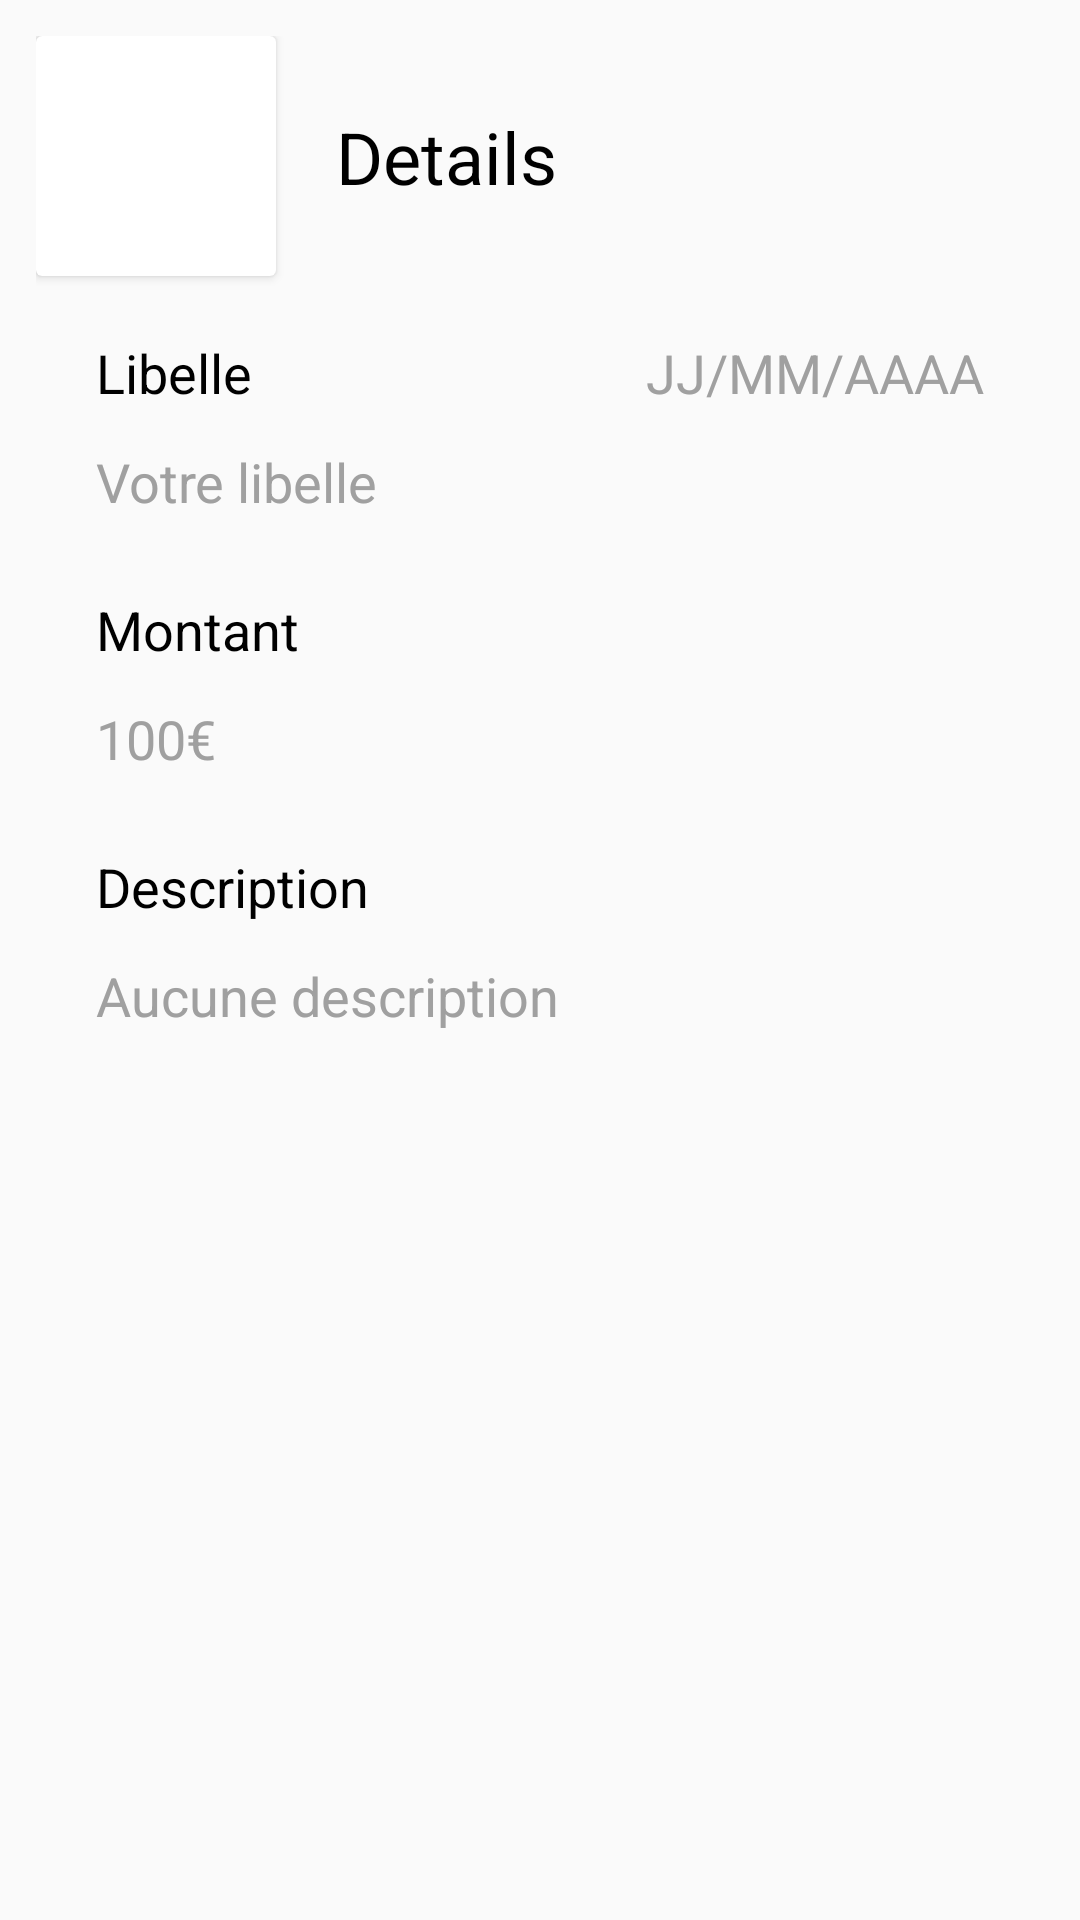

Reconstruct the res/layout file that produces this screen, plus the resources it refers to.
<!-- AndroidManifest.xml: application theme Theme.BudgetGestion -->
<!-- res/layout/popup_depense_detail.xml -->
<?xml version="1.0" encoding="utf-8"?>

<androidx.constraintlayout.widget.ConstraintLayout xmlns:android="http://schemas.android.com/apk/res/android"
    xmlns:app="http://schemas.android.com/apk/res-auto"
    android:layout_width="360dp"
    android:layout_height="500dp"
    android:padding="@dimen/item_vertical_depense_margin">

    <androidx.cardview.widget.CardView
        android:id="@+id/cardView2"
        android:layout_width="80dp"
        android:layout_height="80dp"
        app:layout_constraintStart_toStartOf="parent"
        app:layout_constraintTop_toTopOf="parent">

        <ImageView
            android:layout_width="match_parent"
            android:layout_height="match_parent"
            android:src="@drawable/caddie" />

    </androidx.cardview.widget.CardView>

    <TextView
        android:id="@+id/detail_title"
        android:layout_width="wrap_content"
        android:layout_height="wrap_content"
        android:text="@string/detail_title"
        style="@style/TitleTextStyle"
        android:layout_marginLeft="@dimen/default_margin"
        app:layout_constraintBottom_toBottomOf="@+id/cardView2"
        app:layout_constraintStart_toEndOf="@+id/cardView2"
        app:layout_constraintTop_toTopOf="@+id/cardView2" />

    <ImageView
        android:id="@+id/close_button"
        android:layout_width="40dp"
        android:layout_height="40dp"
        android:src="@drawable/ic_close"
        android:layout_marginRight="@dimen/default_margin"
        app:layout_constraintBottom_toBottomOf="@+id/cardView2"
        app:layout_constraintEnd_toEndOf="parent"
        app:layout_constraintTop_toTopOf="@+id/cardView2"/>

    <TextView
        android:id="@+id/libelle_title"
        style="@style/SubtitleTextStyle"
        android:layout_marginLeft="@dimen/default_margin"
        android:layout_width="wrap_content"
        android:layout_height="wrap_content"
        android:text="@string/detail_libelle"
        android:layout_marginTop="@dimen/default_margin"
        app:layout_constraintStart_toStartOf="@+id/cardView2"
        app:layout_constraintTop_toBottomOf="@+id/cardView2" />

    <TextView
        android:id="@+id/libelle_input"
        style="@style/DefaultTextStyle"
        android:layout_marginTop="@dimen/item_vertical_depense_margin"
        android:layout_width="wrap_content"
        android:layout_height="wrap_content"
        android:text="@string/detail_libelle_input"
        app:layout_constraintStart_toStartOf="@+id/libelle_title"
        app:layout_constraintTop_toBottomOf="@+id/libelle_title" />


    <TextView
        android:id="@+id/date_input"
        style="@style/DefaultTextStyle"
        android:layout_width="wrap_content"
        android:layout_marginRight="@dimen/default_margin"
        android:layout_height="wrap_content"
        android:text="@string/detail_date"
        app:layout_constraintBottom_toBottomOf="@+id/libelle_title"
        app:layout_constraintEnd_toEndOf="parent"
        app:layout_constraintTop_toTopOf="@+id/libelle_title"/>


    <TextView
        android:id="@+id/montant_title"
        style="@style/SubtitleTextStyle"
        android:layout_width="wrap_content"
        android:layout_height="wrap_content"
        android:text="@string/detail_Montant_title"
        android:layout_marginTop="@dimen/margin_separator_detail"
        app:layout_constraintStart_toStartOf="@+id/libelle_input"
        app:layout_constraintTop_toBottomOf="@+id/libelle_input" />


    <TextView
        android:id="@+id/montant_input"
        style="@style/DefaultTextStyle"
        android:layout_width="wrap_content"
        android:layout_height="wrap_content"
        android:text="@string/detail_Montant"
        android:layout_marginTop="@dimen/item_vertical_depense_margin"
        app:layout_constraintStart_toStartOf="@+id/montant_title"
        app:layout_constraintTop_toBottomOf="@+id/montant_title" />

    <TextView
        android:id="@+id/description_title"
        style="@style/SubtitleTextStyle"
        android:layout_width="wrap_content"
        android:layout_height="wrap_content"
        android:layout_marginTop="@dimen/margin_separator_detail"
        android:text="@string/detail_description"
        app:layout_constraintStart_toStartOf="@+id/montant_input"
        app:layout_constraintTop_toBottomOf="@+id/montant_input" />

    <TextView
        android:id="@+id/description_input"
        style="@style/DefaultTextStyle"
        android:layout_width="wrap_content"
        android:layout_height="wrap_content"
        android:layout_marginTop="@dimen/item_vertical_depense_margin"
        android:text="@string/detail_description_input"
        app:layout_constraintStart_toStartOf="@+id/description_title"
        app:layout_constraintTop_toBottomOf="@+id/description_title" />



</androidx.constraintlayout.widget.ConstraintLayout>
<!-- resources referenced by this layout -->
<resources>
  <dimen name="default_margin">20dp</dimen>
  <dimen name="item_vertical_depense_margin">12dp</dimen>
  <dimen name="margin_separator_detail">25dp</dimen>
  <string name="detail_Montant">100€</string>
  <string name="detail_Montant_title">Montant</string>
  <string name="detail_date">JJ/MM/AAAA</string>
  <string name="detail_description">Description</string>
  <string name="detail_description_input">Aucune description</string>
  <string name="detail_libelle">Libelle</string>
  <string name="detail_libelle_input">Votre libelle</string>
  <string name="detail_title">Details</string>
  <style name="DefaultTextStyle">
          <item name="android:textColor">@color/gray_light</item>
          <item name="android:textSize">18sp</item>
      </style>
  <style name="SubtitleTextStyle" parent="DefaultTextStyle">
          <item name="android:textColor">@color/black</item>
      </style>
  <style name="TitleTextStyle" parent="SubtitleTextStyle">
          <item name="android:textSize">24sp</item>
      </style>
  <style name="Theme.BudgetGestion" parent="Theme.AppCompat.Light.NoActionBar">
          
          <item name="colorPrimary">@color/purple_500</item>
          <item name="colorPrimaryVariant">@color/purple_700</item>
          <item name="colorOnPrimary">@color/white</item>
          
          <item name="colorSecondary">@color/teal_200</item>
          <item name="colorSecondaryVariant">@color/teal_700</item>
          <item name="colorOnSecondary">@color/black</item>
          
          <item name="android:statusBarColor" tools:targetApi="l">?attr/colorPrimaryVariant</item>
          
      </style>
  <color name="gray_light">#A0A0A0</color>
  <color name="black">#FF000000</color>
  <color name="purple_500">#FF6200EE</color>
  <color name="purple_700">#FF3700B3</color>
  <color name="white">#FFFFFFFF</color>
  <color name="teal_200">#FF03DAC5</color>
  <color name="teal_700">#FF018786</color>
</resources>
